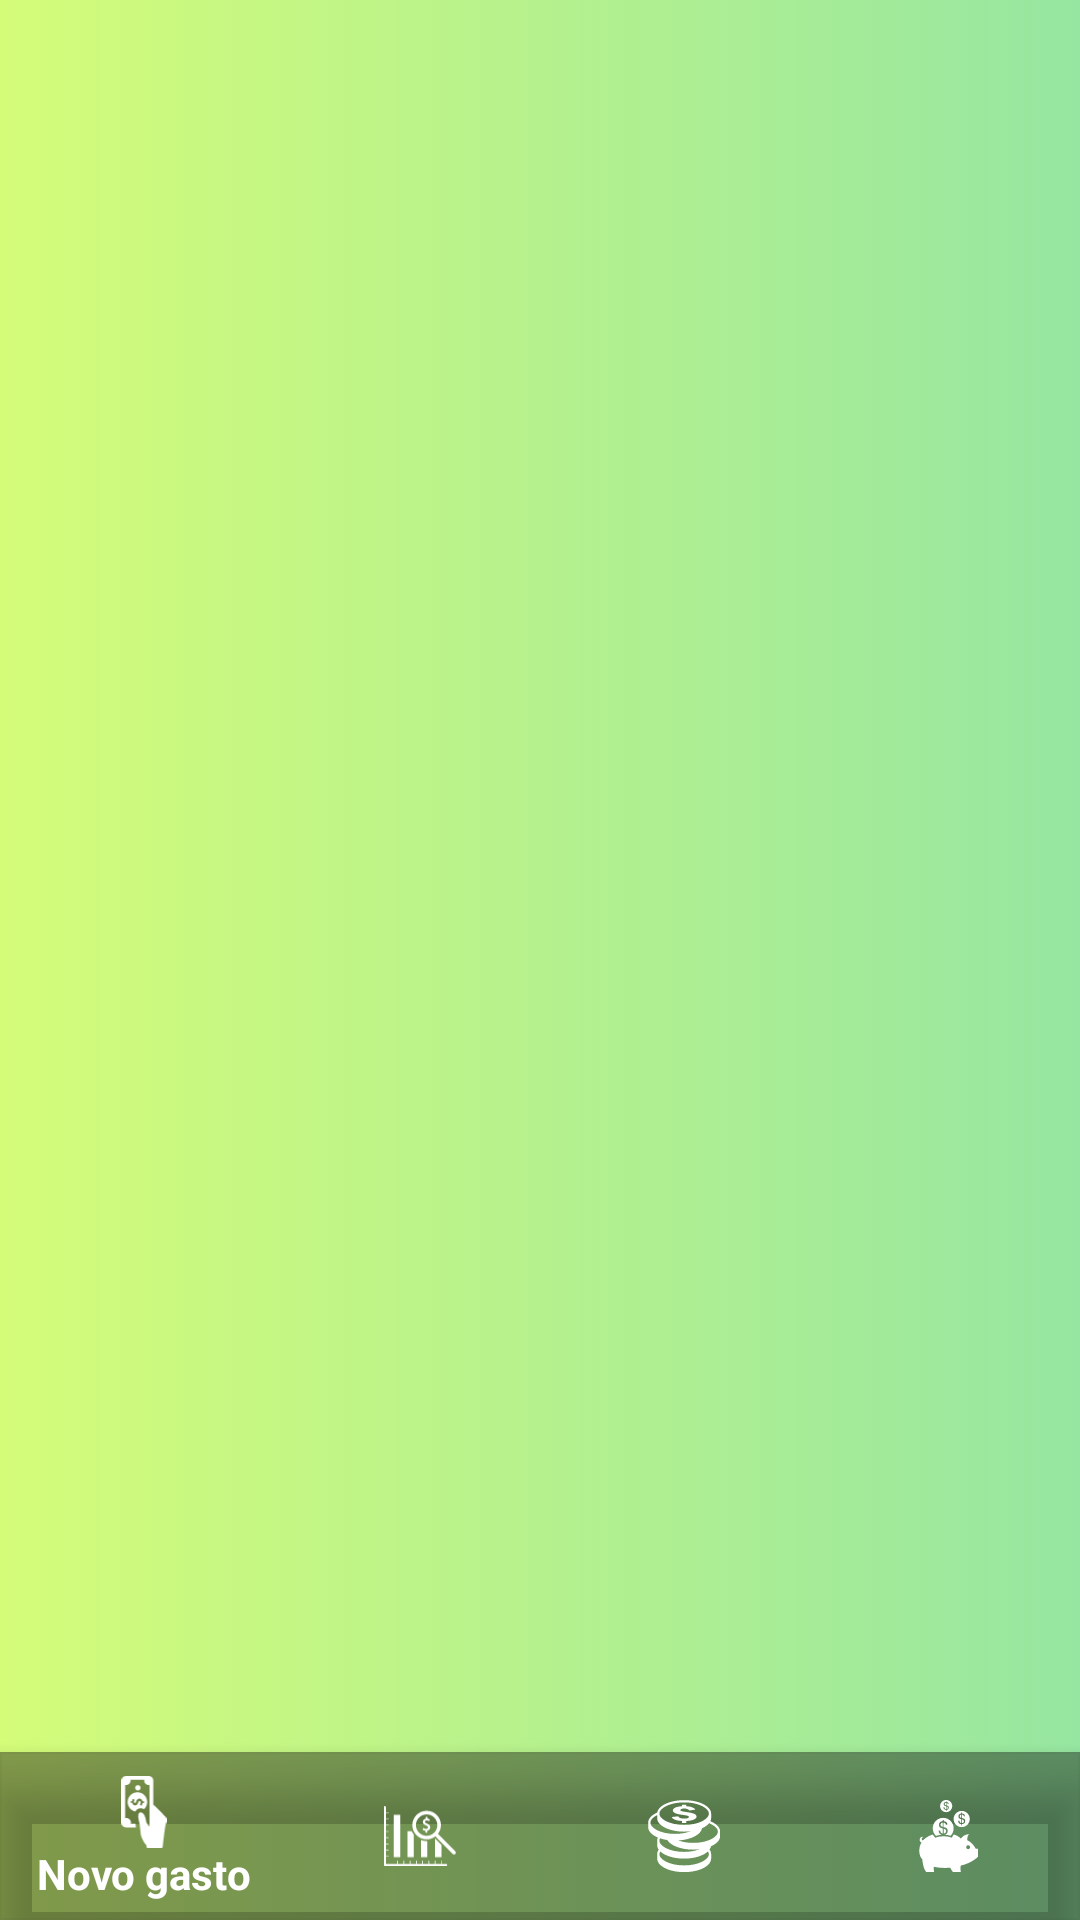

Reconstruct the res/layout file that produces this screen, plus the resources it refers to.
<!-- AndroidManifest.xml: application theme AppTheme -->
<!-- res/layout/activity_main.xml -->
<?xml version="1.0" encoding="utf-8"?>
<android.support.constraint.ConstraintLayout xmlns:android="http://schemas.android.com/apk/res/android"
    xmlns:app="http://schemas.android.com/apk/res-auto"
    xmlns:tools="http://schemas.android.com/tools"
    android:id="@+id/container"
    android:background="@drawable/grad"
    android:layout_width="match_parent"
    android:layout_height="match_parent"
    android:paddingTop="25dp"
    android:fitsSystemWindows="true"
    tools:context=".MainActivity">

    <FrameLayout
         android:id="@+id/fragment"
        android:layout_width="match_parent"
        android:layout_height="match_parent" />
    <android.support.design.widget.BottomNavigationView

        android:id="@+id/navigation"
        android:layout_width="0dp"
        android:layout_height="wrap_content"
        android:layout_marginEnd="0dp"
        android:layout_marginStart="0dp"
        app:itemIconTint="@color/white"
        app:itemTextColor="@color/white"
        android:background="@color/lblack"
        app:layout_constraintLeft_toLeftOf="parent"
        app:layout_constraintBottom_toBottomOf="parent"
        app:layout_constraintRight_toRightOf="parent"
        app:menu="@menu/navigation" />

</android.support.constraint.ConstraintLayout>
<!-- resources referenced by this layout -->
<resources>
  <color name="lblack">#64000000</color>
  <color name="white">#FFFF</color>
  <!-- drawable grad (drawable) -->
  <?xml version="1.0" encoding="utf-8"?>
  <selector xmlns:android="http://schemas.android.com/apk/res/android">
  
      <item>
          <shape>
              <gradient android:startColor="#d4fc79" android:endColor="#96e6a1" />
          </shape>
  
  
      </item>
  
  
  </selector>
  <style name="AppTheme" parent="Theme.AppCompat.Light.DarkActionBar">
          
          <item name="colorPrimary">@color/colorPrimary</item>
          <item name="windowActionBar">false</item>
          <item name="windowNoTitle">true</item>
          <item name="android:windowTranslucentStatus">true</item>
          <item name="android:navigationBarColor">@color/md_green_300</item>
          <item name="android:fitsSystemWindows">true</item>
          <item name="colorPrimaryDark">@color/black</item>
          <item name="colorAccent">@color/black</item>
      </style>
  <color name="colorPrimary">#ffffff</color>
  <color name="md_green_300">#81C784</color>
  <color name="black">#000000</color>
</resources>
